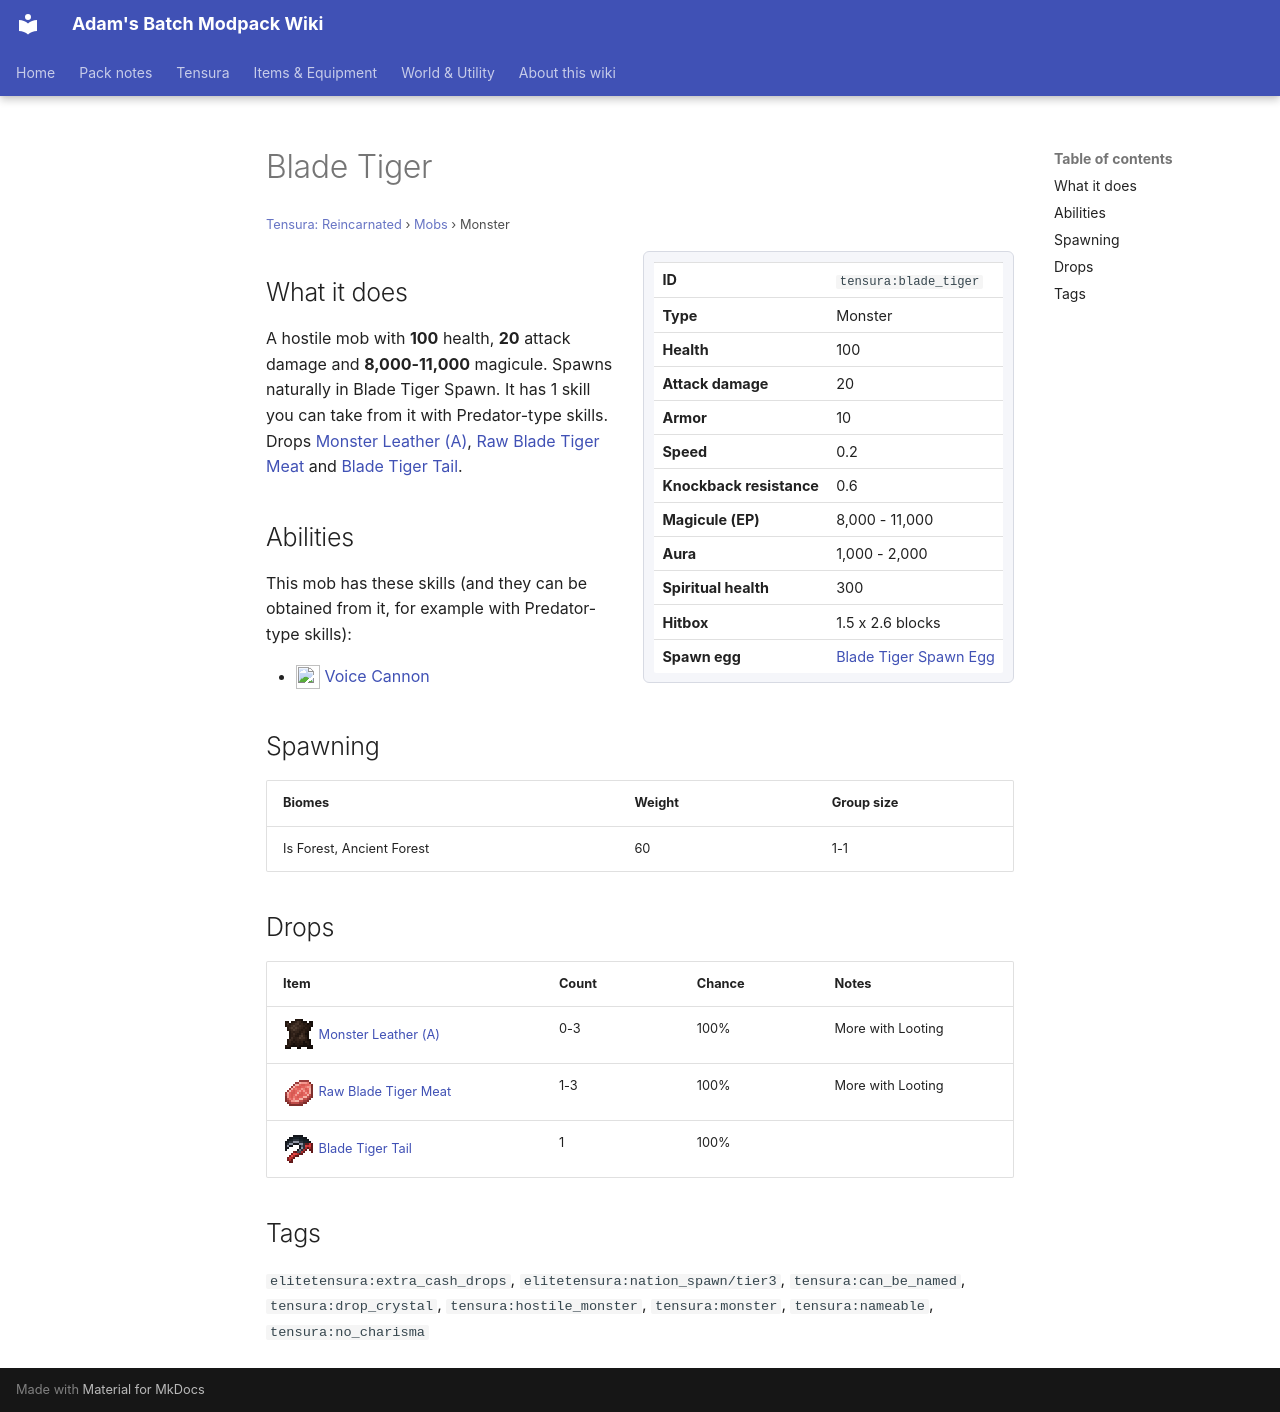

repository: Proteus-Nell/Adams-Batch-MC-Modpack-Wiki · page: tensura-reincarnated/mobs/blade-tiger/index.html · generator: mkdocs

# Blade Tiger

<small>[Tensura: Reincarnated](../index.md) &rsaquo; [Mobs](index.md) &rsaquo; Monster</small>

<div class="infobox" markdown>

| | |
|---|---|
| **ID** | `tensura:blade_tiger` |
| **Type** | Monster |
| **Health** | 100 |
| **Attack damage** | 20 |
| **Armor** | 10 |
| **Speed** | 0.2 |
| **Knockback resistance** | 0.6 |
| **Magicule (EP)** | 8,000 - 11,000 |
| **Aura** | 1,000 - 2,000 |
| **Spiritual health** | 300 |
| **Hitbox** | 1.5 x 2.6 blocks |
| **Spawn egg** |  [Blade Tiger Spawn Egg](../items/spawn-eggs/blade-tiger-spawn-egg.md) |

</div>

## What it does

A hostile mob with **100** health, **20** attack damage and **8,000-11,000** magicule. Spawns naturally in Blade Tiger Spawn. It has 1 skill you can take from it with Predator-type skills. Drops [Monster Leather (A)](../items/miscellaneous/monster-leather-a.md), [Raw Blade Tiger Meat](../items/miscellaneous/raw-blade-tiger-meat.md) and [Blade Tiger Tail](../items/miscellaneous/blade-tiger-tail.md).

## Abilities

This mob has these skills (and they can be obtained from it, for example with Predator-type skills):

- ![](../../assets/icons/tensura/skill/voice_cannon.png) [Voice Cannon](../abilities/common-skills/voice-cannon.md)

## Spawning

| Biomes | Weight | Group size |
|---|---|---|
| Is Forest, Ancient Forest | 60 | 1-1 |

## Drops

| Item | Count | Chance | Notes |
|---|---|---|---|
| ![](../../assets/icons/tensura/item/monster_leather_a.png) [Monster Leather (A)](../items/miscellaneous/monster-leather-a.md) | 0-3 | 100% | More with Looting |
| ![](../../assets/icons/tensura/item/raw_blade_tiger_meat.png) [Raw Blade Tiger Meat](../items/miscellaneous/raw-blade-tiger-meat.md) | 1-3 | 100% | More with Looting |
| ![](../../assets/icons/tensura/item/blade_tiger_tail.png) [Blade Tiger Tail](../items/miscellaneous/blade-tiger-tail.md) | 1 | 100% |  |

## Tags

`elitetensura:extra_cash_drops`, `elitetensura:nation_spawn/tier3`, `tensura:can_be_named`, `tensura:drop_crystal`, `tensura:hostile_monster`, `tensura:monster`, `tensura:nameable`, `tensura:no_charisma`
